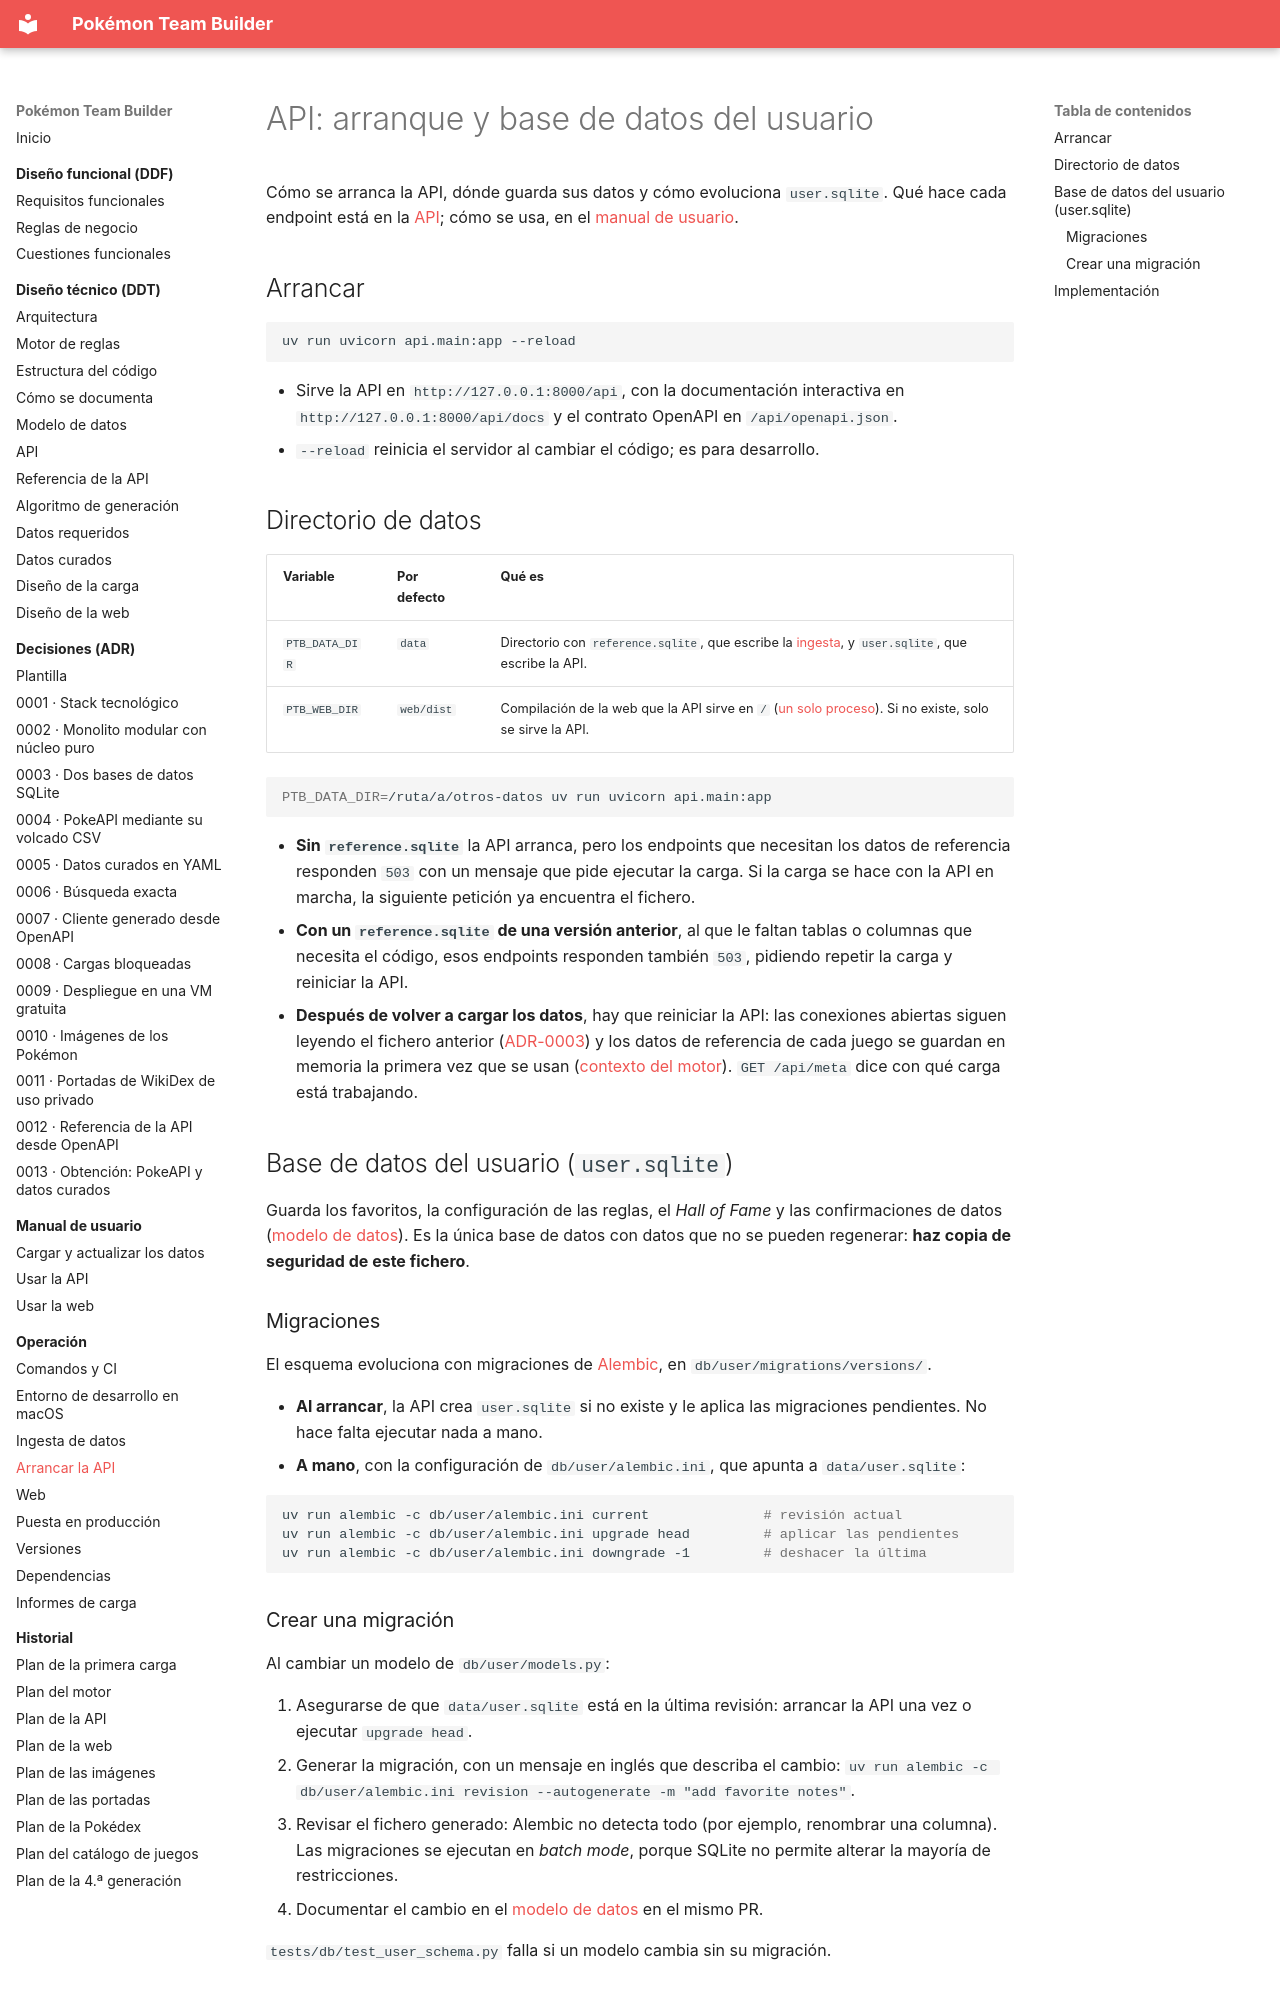

repository: AlbertoMercado/pokemon-team-builder · page: 05-operacion/api/index.html · generator: mkdocs

# API: arranque y base de datos del usuario

Cómo se arranca la API, dónde guarda sus datos y cómo evoluciona `user.sqlite`. Qué hace cada
endpoint está en la [API](../02-ddt/api.md); cómo se usa, en el
[manual de usuario](../04-manual-usuario/api.md).

## Arrancar

```bash
uv run uvicorn api.main:app --reload
```

- Sirve la API en `http://127.0.0.1:8000/api`, con la documentación interactiva en
  `http://127.0.0.1:8000/api/docs` y el contrato OpenAPI en `/api/openapi.json`.
- `--reload` reinicia el servidor al cambiar el código; es para desarrollo.

## Directorio de datos

| Variable | Por defecto | Qué es |
|----------|-------------|--------|
| `PTB_DATA_DIR` | `data` | Directorio con `reference.sqlite`, que escribe la [ingesta](ingesta.md), y `user.sqlite`, que escribe la API. |
| `PTB_WEB_DIR` | `web/dist` | Compilación de la web que la API sirve en `/` ([un solo proceso](web.md#un-solo-proceso)). Si no existe, solo se sirve la API. |

```bash
PTB_DATA_DIR=/ruta/a/otros-datos uv run uvicorn api.main:app
```

- **Sin `reference.sqlite`** la API arranca, pero los endpoints que necesitan los datos de
  referencia responden `503` con un mensaje que pide ejecutar la carga. Si la carga se hace con
  la API en marcha, la siguiente petición ya encuentra el fichero.
- **Con un `reference.sqlite` de una versión anterior**, al que le faltan tablas o columnas que
  necesita el código, esos endpoints responden también `503`, pidiendo repetir la carga y
  reiniciar la API.
- **Después de volver a cargar los datos**, hay que reiniciar la API: las conexiones abiertas
  siguen leyendo el fichero anterior ([ADR-0003](../03-adr/0003-dos-bases-de-datos-sqlite.md))
  y los datos de referencia de cada juego se guardan en memoria la primera vez que se usan
  ([contexto del motor](../02-ddt/modelo-datos.md#contexto-del-motor-gamecontext)).
  `GET /api/meta` dice con qué carga está trabajando.

## Base de datos del usuario (`user.sqlite`)

Guarda los favoritos, la configuración de las reglas, el *Hall of Fame* y las confirmaciones
de datos ([modelo de datos](../02-ddt/modelo-datos.md#base-de-datos-del-usuario-usersqlite)).
Es la única base de datos con datos que no se pueden regenerar: **haz copia de seguridad de
este fichero**.

### Migraciones

El esquema evoluciona con migraciones de [Alembic](https://alembic.sqlalchemy.org/), en
`db/user/migrations/versions/`.

- **Al arrancar**, la API crea `user.sqlite` si no existe y le aplica las migraciones
  pendientes. No hace falta ejecutar nada a mano.
- **A mano**, con la configuración de `db/user/alembic.ini`, que apunta a `data/user.sqlite`:

```bash
uv run alembic -c db/user/alembic.ini current              # revisión actual
uv run alembic -c db/user/alembic.ini upgrade head         # aplicar las pendientes
uv run alembic -c db/user/alembic.ini downgrade -1         # deshacer la última
```

### Crear una migración

Al cambiar un modelo de `db/user/models.py`:

1. Asegurarse de que `data/user.sqlite` está en la última revisión: arrancar la API una vez o
   ejecutar `upgrade head`.
2. Generar la migración, con un mensaje en inglés que describa el cambio:
   `uv run alembic -c db/user/alembic.ini revision --autogenerate -m "add favorite notes"`.
3. Revisar el fichero generado: Alembic no detecta todo (por ejemplo, renombrar una columna).
   Las migraciones se ejecutan en *batch mode*, porque SQLite no permite alterar la mayoría de
   restricciones.
4. Documentar el cambio en el [modelo de datos](../02-ddt/modelo-datos.md) en el mismo PR.

`tests/db/test_user_schema.py` falla si un modelo cambia sin su migración.
